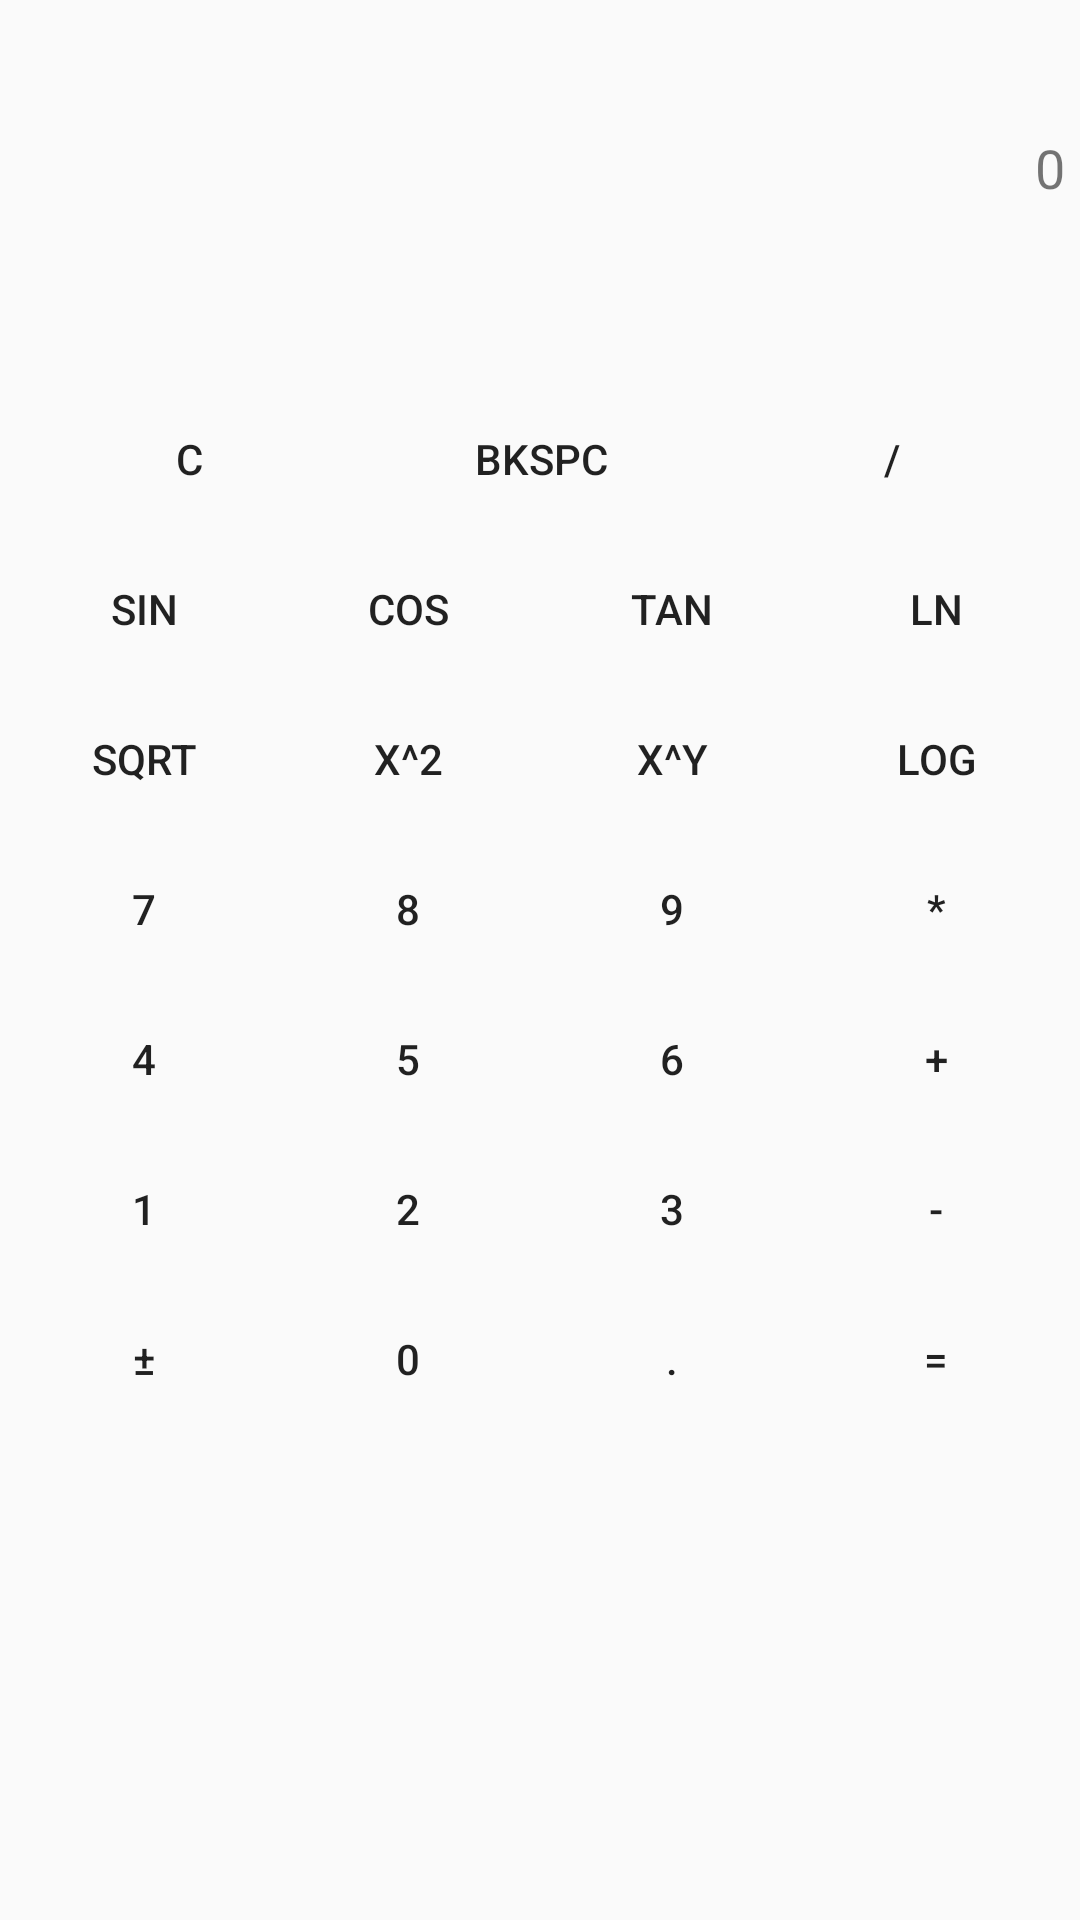

Produce the Android XML layout that renders to this screen, including the resource entries it uses.
<!-- AndroidManifest.xml: application theme AppTheme -->
<!-- res/layout/activity_advanced_calculator_portrait.xml -->
<?xml version="1.0" encoding="utf-8"?>
<android.support.constraint.ConstraintLayout xmlns:android="http://schemas.android.com/apk/res/android"
    xmlns:app="http://schemas.android.com/apk/res-auto"
    xmlns:tools="http://schemas.android.com/tools"
    android:layout_width="match_parent"
    android:layout_height="match_parent"
    tools:context="com.example.a202128.kalkukator.SimpleCalculatorActivity">

    <LinearLayout
        android:layout_width="0dp"
        android:layout_height="0dp"
        android:layout_marginBottom="8dp"
        android:layout_marginTop="8dp"
        android:orientation="vertical"
        app:layout_constraintBottom_toBottomOf="parent"
        app:layout_constraintEnd_toEndOf="parent"
        app:layout_constraintStart_toStartOf="parent"
        app:layout_constraintTop_toTopOf="parent">

        <TextView
            android:id="@+id/formulaView"
            android:layout_width="match_parent"
            android:layout_height="60dp"
            android:layout_marginLeft="5dp"
            android:layout_marginRight="5dp"
            android:gravity="bottom|end"
            android:text="0"
            android:textSize="18sp" />

        <TextView
            android:id="@+id/resultView"
            android:layout_width="match_parent"
            android:layout_height="50dp"
            android:layout_marginLeft="5dp"
            android:layout_marginRight="5dp"
            android:gravity="bottom|end" />

        <TableLayout
            android:layout_width="match_parent"
            android:layout_height="wrap_content">

            <TableRow
                android:layout_width="match_parent"
                android:layout_height="match_parent"
                android:layout_marginLeft="5dp"
                android:layout_marginRight="5dp"
                android:layout_marginTop="10dp"
                android:gravity="center_horizontal">

                <Button
                    android:id="@+id/simpleMathC"
                    style="@style/Widget.AppCompat.Button.Borderless"
                    android:layout_width="118dp"
                    android:layout_height="50dp"
                    android:text="@string/mathButtonC" />

                <Button
                    android:id="@+id/simpleMathBkspc"
                    style="@style/Widget.AppCompat.Button.Borderless"
                    android:layout_width="117dp"
                    android:layout_height="50dp"
                    android:text="@string/mathButtonBkspc" />

                <Button
                    android:id="@+id/simpleMathDiv"
                    style="@style/Widget.AppCompat.Button.Borderless"
                    android:layout_width="117dp"
                    android:layout_height="50dp"
                    android:text="@string/mathButtonDiv" />

            </TableRow>

        </TableLayout>

        <TableLayout
            android:layout_width="match_parent"
            android:layout_height="match_parent"
            android:layout_marginBottom="5dp"
            android:layout_marginLeft="5dp"
            android:layout_marginRight="5dp">

            <TableRow
                android:layout_width="match_parent"
                android:layout_height="match_parent"
                android:gravity="center">

                <Button
                    android:id="@+id/advancedMathSin"
                    style="@style/Widget.AppCompat.Button.Borderless"
                    android:layout_width="wrap_content"
                    android:layout_height="50dp"
                    android:text="@string/mathButtonSin" />

                <Button
                    android:id="@+id/advancedMathCos"
                    style="@style/Widget.AppCompat.Button.Borderless"
                    android:layout_width="wrap_content"
                    android:layout_height="50dp"
                    android:text="@string/mathButtonCos" />

                <Button
                    android:id="@+id/advancedMathTan"
                    style="@style/Widget.AppCompat.Button.Borderless"
                    android:layout_width="wrap_content"
                    android:layout_height="50dp"
                    android:text="@string/mathButtonTan" />

                <Button
                    android:id="@+id/advancedMathLn"
                    style="@style/Widget.AppCompat.Button.Borderless"
                    android:layout_width="wrap_content"
                    android:layout_height="50dp"
                    android:text="@string/mathButtonLn" />
            </TableRow>

            <TableRow
                android:layout_width="match_parent"
                android:layout_height="match_parent"
                android:gravity="center">

                <Button
                    android:id="@+id/advancedMathSqrt"
                    style="@style/Widget.AppCompat.Button.Borderless"
                    android:layout_width="wrap_content"
                    android:layout_height="50dp"
                    android:text="@string/mathButtonSqrt" />

                <Button
                    android:id="@+id/advancedMathSqPow"
                    style="@style/Widget.AppCompat.Button.Borderless"
                    android:layout_width="wrap_content"
                    android:layout_height="50dp"
                    android:text="@string/mathButtonSqPow" />

                <Button
                    android:id="@+id/advancedMathYPow"
                    style="@style/Widget.AppCompat.Button.Borderless"
                    android:layout_width="wrap_content"
                    android:layout_height="50dp"
                    android:text="@string/mathButtonYPow" />

                <Button
                    android:id="@+id/advancedMathLog"
                    style="@style/Widget.AppCompat.Button.Borderless"
                    android:layout_width="wrap_content"
                    android:layout_height="50dp"
                    android:text="@string/mathButtonLog" />
            </TableRow>

            <TableRow
                android:layout_width="match_parent"
                android:layout_height="match_parent"
                android:gravity="center_horizontal">

                <Button
                    android:id="@+id/simpleMath7"
                    style="@style/Widget.AppCompat.Button.Borderless"
                    android:layout_width="wrap_content"
                    android:layout_height="50dp"
                    android:text="@string/mathButton7" />

                <Button
                    android:id="@+id/simpleMath8"
                    style="@style/Widget.AppCompat.Button.Borderless"
                    android:layout_width="wrap_content"
                    android:layout_height="50dp"
                    android:text="@string/mathButton8" />

                <Button
                    android:id="@+id/simpleMath9"
                    style="@style/Widget.AppCompat.Button.Borderless"
                    android:layout_width="wrap_content"
                    android:layout_height="50dp"
                    android:text="@string/mathButton9" />

                <Button
                    android:id="@+id/simpleMathMltp"
                    style="@style/Widget.AppCompat.Button.Borderless"
                    android:layout_width="wrap_content"
                    android:layout_height="50dp"
                    android:elevation="0dp"
                    android:text="@string/mathButtonMltp" />
            </TableRow>

            <TableRow
                android:layout_width="match_parent"
                android:layout_height="match_parent"
                android:gravity="center_horizontal">

                <Button
                    android:id="@+id/simpleMath4"
                    style="@style/Widget.AppCompat.Button.Borderless"
                    android:layout_width="wrap_content"
                    android:layout_height="50dp"
                    android:text="@string/mathButton4" />

                <Button
                    android:id="@+id/simpleMath5"
                    style="@style/Widget.AppCompat.Button.Borderless"
                    android:layout_width="wrap_content"
                    android:layout_height="50dp"
                    android:text="@string/mathButton5" />

                <Button
                    android:id="@+id/simpleMath6"
                    style="@style/Widget.AppCompat.Button.Borderless"
                    android:layout_width="wrap_content"
                    android:layout_height="50dp"
                    android:text="@string/mathButton6" />

                <Button
                    android:id="@+id/simpleMathPlus"
                    style="@style/Widget.AppCompat.Button.Borderless"
                    android:layout_width="wrap_content"
                    android:layout_height="50dp"
                    android:text="@string/mathButtonPlus" />
            </TableRow>

            <TableRow
                android:layout_width="match_parent"
                android:layout_height="match_parent"
                android:gravity="center_horizontal">

                <Button
                    android:id="@+id/simpleMath1"
                    style="@style/Widget.AppCompat.Button.Borderless"
                    android:layout_width="wrap_content"
                    android:layout_height="50dp"
                    android:text="@string/mathButton1" />

                <Button
                    android:id="@+id/simpleMath2"
                    style="@style/Widget.AppCompat.Button.Borderless"
                    android:layout_width="wrap_content"
                    android:layout_height="50dp"
                    android:text="@string/mathButton2" />

                <Button
                    android:id="@+id/simpleMath3"
                    style="@style/Widget.AppCompat.Button.Borderless"
                    android:layout_width="wrap_content"
                    android:layout_height="50dp"
                    android:text="@string/mathButton3" />

                <Button
                    android:id="@+id/simpleMathMinus"
                    style="@style/Widget.AppCompat.Button.Borderless"
                    android:layout_width="wrap_content"
                    android:layout_height="50dp"
                    android:text="@string/mathButtonMinus" />
            </TableRow>

            <TableRow
                android:layout_width="match_parent"
                android:layout_height="wrap_content"
                android:gravity="center_horizontal">

                <Button
                    android:id="@+id/simpleMathPlsMin"
                    style="@style/Widget.AppCompat.Button.Borderless"
                    android:layout_width="wrap_content"
                    android:layout_height="50dp"
                    android:text="@string/mathButtonPlsMin" />

                <Button
                    android:id="@+id/simpleMath0"
                    style="@style/Widget.AppCompat.Button.Borderless"
                    android:layout_width="wrap_content"
                    android:layout_height="50dp"
                    android:text="@string/mathButton0" />

                <Button
                    android:id="@+id/simpleMathDot"
                    style="@style/Widget.AppCompat.Button.Borderless"
                    android:layout_width="wrap_content"
                    android:layout_height="50dp"
                    android:text="@string/mathButtonDot" />

                <Button
                    android:id="@+id/simpleMathEquals"
                    style="@style/Widget.AppCompat.Button.Borderless"
                    android:layout_width="wrap_content"
                    android:layout_height="50dp"
                    android:text="@string/mathButtonEquals" />
            </TableRow>
        </TableLayout>
    </LinearLayout>
</android.support.constraint.ConstraintLayout>
<!-- resources referenced by this layout -->
<resources>
  <string name="mathButton0">0</string>
  <string name="mathButton1">1</string>
  <string name="mathButton2">2</string>
  <string name="mathButton3">3</string>
  <string name="mathButton4">4</string>
  <string name="mathButton5">5</string>
  <string name="mathButton6">6</string>
  <string name="mathButton7">7</string>
  <string name="mathButton8">8</string>
  <string name="mathButton9">9</string>
  <string name="mathButtonBkspc">Bkspc</string>
  <string name="mathButtonC">C</string>
  <string name="mathButtonCos">Cos</string>
  <string name="mathButtonDiv">/</string>
  <string name="mathButtonDot">.</string>
  <string name="mathButtonEquals">=</string>
  <string name="mathButtonLn">Ln</string>
  <string name="mathButtonLog">Log</string>
  <string name="mathButtonMinus">-</string>
  <string name="mathButtonMltp">*</string>
  <string name="mathButtonPlsMin">±</string>
  <string name="mathButtonPlus">+</string>
  <string name="mathButtonSin">Sin</string>
  <string name="mathButtonSqPow">x^2</string>
  <string name="mathButtonSqrt">Sqrt</string>
  <string name="mathButtonTan">Tan</string>
  <string name="mathButtonYPow">x^y</string>
  <style name="AppTheme" parent="Theme.AppCompat.Light.DarkActionBar">
          
          <item name="colorPrimary">@color/colorPrimary</item>
          <item name="colorPrimaryDark">@color/colorPrimaryDark</item>
          <item name="colorAccent">@color/colorAccent</item>
          <item name="android:actionBarSize">40dp</item>
      </style>
  <!-- not gathered from this repository: default colours our renderer supplied (Android Studio template values) -->
  <color name="colorPrimary">#FF6200EE</color>
  <color name="colorPrimaryDark">#FF3700B3</color>
  <color name="colorAccent">#FF03DAC5</color>
</resources>
